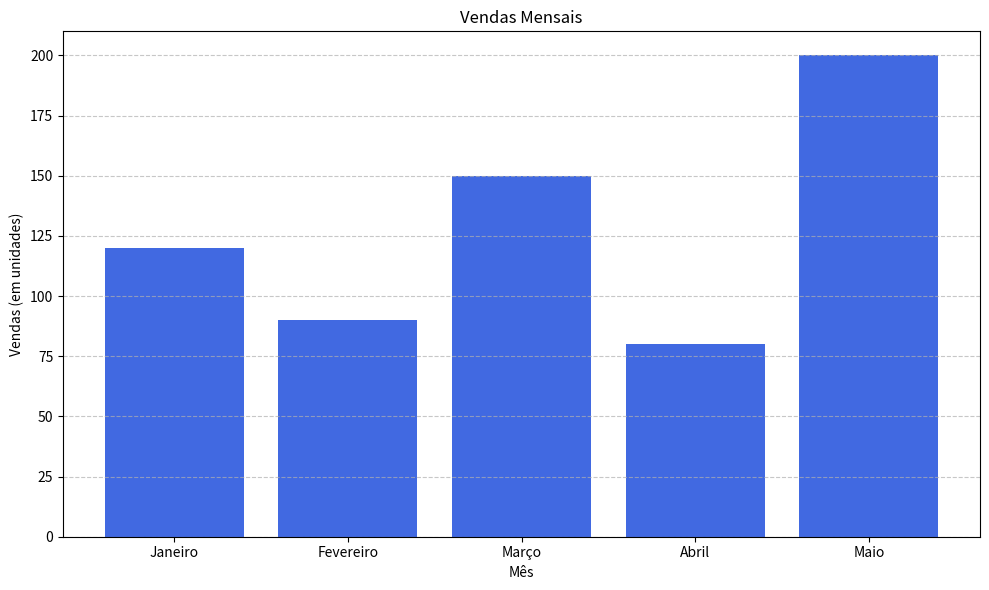

Write the Python code that produced this figure.
import matplotlib.pyplot as plt

# Dados de exemplo
meses = ['Janeiro', 'Fevereiro', 'Março', 'Abril', 'Maio']
vendas = [120, 90, 150, 80, 200]

def gerar_grafico_vendas(meses, vendas):
    plt.figure(figsize=(10, 6))
    plt.bar(meses, vendas, color='royalblue')
    plt.xlabel('Mês')
    plt.ylabel('Vendas (em unidades)')
    plt.title('Vendas Mensais')
    plt.grid(axis='y', linestyle='--', alpha=0.7)
    plt.tight_layout()
    plt.show()

if __name__ == "__main__":
    gerar_grafico_vendas(meses, vendas)
